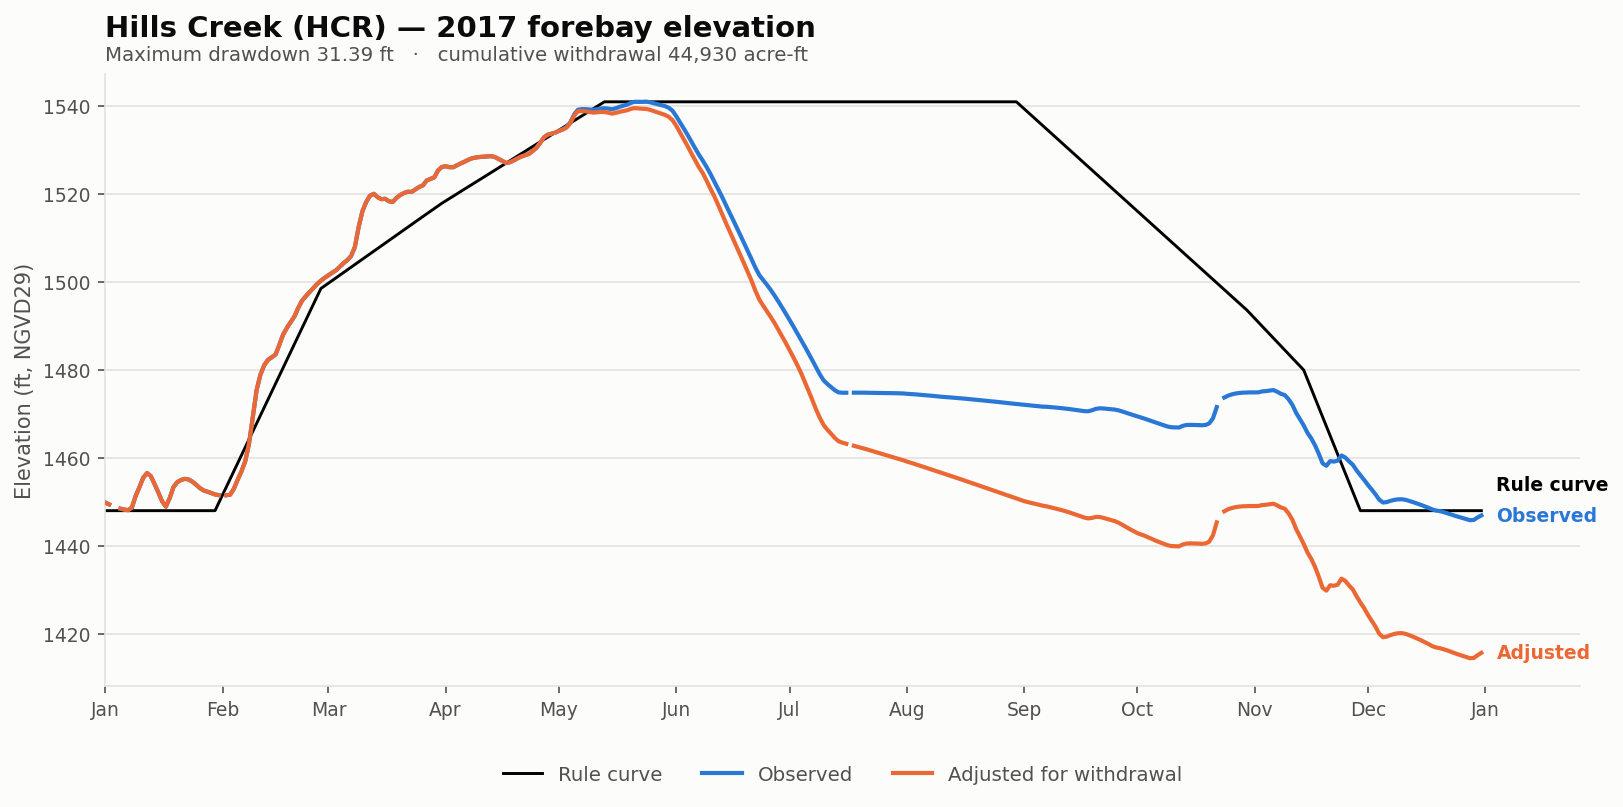

The file beside this chart, header and first rows:
date, elev_observed_ft, elev_adjusted_ft, storage_observed_af, storage_adjusted_af, demand_cfs, cumulative_withdrawal_af, elev_change_ft, at_rating_floor, elev_rule_ft
2017-01-01, 1450, 1450, 158594, 158594, 0.0, 0.0, 0.0, False, 1448
2017-01-02, 1449, 1449, 157874, 157874, 0.0, 0.0, 0.0, False, 1448
2017-01-03, , , , , 0.0, 0.0, , False, 1448
2017-01-04, , , , , 0.0, 0.0, , False, 1448
2017-01-05, 1448, 1448, 156182, 156182, 0.0, 0.0, 0.0, False, 1448
2017-01-06, 1448, 1448, 155825, 155825, 0.0, 0.0, 0.0, False, 1448
2017-01-07, 1448, 1448, 155621, 155621, 0.0, 0.0, 0.0, False, 1448
2017-01-08, 1449, 1449, 156590, 156590, 0.0, 0.0, 0.0, False, 1448
2017-01-09, 1451, 1451, 161230, 161230, 0.0, 0.0, 0.0, False, 1448
2017-01-10, 1453, 1453, 164695, 164695, 0.0, 0.0, 0.0, False, 1448
2017-01-11, 1456, 1456, 168450, 168450, 0.0, 0.0, 0.0, False, 1448
2017-01-12, 1457, 1457, 170252, 170252, 0.0, 0.0, 0.0, False, 1448
2017-01-13, 1456, 1456, 169079, 169079, 0.0, 0.0, 0.0, False, 1448
2017-01-14, 1454, 1454, 165926, 165926, 0.0, 0.0, 0.0, False, 1448
2017-01-15, 1452, 1452, 162638, 162638, 0.0, 0.0, 0.0, False, 1448
2017-01-16, 1450, 1450, 159121, 159121, 0.0, 0.0, 0.0, False, 1448
2017-01-17, 1449, 1449, 156981, 156981, 0.0, 0.0, 0.0, False, 1448
2017-01-18, 1451, 1451, 160362, 160362, 0.0, 0.0, 0.0, False, 1448
2017-01-19, 1453, 1453, 164729, 164729, 0.0, 0.0, 0.0, False, 1448
2017-01-20, 1454, 1454, 166682, 166682, 0.0, 0.0, 0.0, False, 1448
2017-01-21, 1455, 1455, 167582, 167582, 0.0, 0.0, 0.0, False, 1448
2017-01-22, 1455, 1455, 168008, 168008, 0.0, 0.0, 0.0, False, 1448
2017-01-23, 1455, 1455, 167787, 167787, 0.0, 0.0, 0.0, False, 1448
2017-01-24, 1455, 1455, 166916, 166916, 0.0, 0.0, 0.0, False, 1448
2017-01-25, 1454, 1454, 165647, 165647, 0.0, 0.0, 0.0, False, 1448
2017-01-26, 1453, 1453, 164338, 164338, 0.0, 0.0, 0.0, False, 1448
2017-01-27, 1453, 1453, 163420, 163420, 0.0, 0.0, 0.0, False, 1448
2017-01-28, 1452, 1452, 162961, 162961, 0.0, 0.0, 0.0, False, 1448
2017-01-29, 1452, 1452, 162417, 162417, 0.0, 0.0, 0.0, False, 1448
2017-01-30, 1452, 1452, 161842, 161842, 0.0, 0.0, 0.0, False, 1448
2017-01-31, 1452, 1452, 161590, 161590, 0.0, 0.0, 0.0, False, 1450
2017-02-01, , , , , 0.0, 0.0, , False, 1452
2017-02-02, 1452, 1452, 161536, 161536, 0.0, 0.0, 0.0, False, 1453
2017-02-03, 1452, 1452, 161752, 161752, 0.0, 0.0, 0.0, False, 1455
2017-02-04, 1453, 1453, 164134, 164134, 0.0, 0.0, 0.0, False, 1457
2017-02-05, 1455, 1455, 167719, 167719, 0.0, 0.0, 0.0, False, 1459
2017-02-06, 1457, 1457, 170949, 170949, 0.0, 0.0, 0.0, False, 1461
2017-02-07, 1459, 1459, 175004, 175004, 0.0, 0.0, 0.0, False, 1462
2017-02-08, 1463, 1463, 181976, 181976, 0.0, 0.0, 0.0, False, 1464
2017-02-09, 1469, 1469, 192631, 192631, 0.0, 0.0, 0.0, False, 1466
2017-02-10, 1475, 1475, 203110, 203110, 0.0, 0.0, 0.0, False, 1468
2017-02-11, 1479, 1479, 209138, 209138, 0.0, 0.0, 0.0, False, 1470
2017-02-12, 1481, 1481, 213147, 213147, 0.0, 0.0, 0.0, False, 1471
2017-02-13, 1482, 1482, 215720, 215720, 0.0, 0.0, 0.0, False, 1473
2017-02-14, 1483, 1483, 216880, 216880, 0.0, 0.0, 0.0, False, 1475
2017-02-15, 1483, 1483, 218129, 218129, 0.0, 0.0, 0.0, False, 1477
2017-02-16, 1486, 1486, 222600, 222600, 0.0, 0.0, 0.0, False, 1479
2017-02-17, 1488, 1488, 227384, 227384, 0.0, 0.0, 0.0, False, 1480
2017-02-18, 1490, 1490, 230540, 230540, 0.0, 0.0, 0.0, False, 1482
2017-02-19, 1491, 1491, 233140, 233140, 0.0, 0.0, 0.0, False, 1484
2017-02-20, 1492, 1492, 235860, 235860, 0.0, 0.0, 0.0, False, 1486
2017-02-21, 1494, 1494, 239800, 239800, 0.0, 0.0, 0.0, False, 1488
2017-02-22, 1496, 1496, 243100, 243100, 0.0, 0.0, 0.0, False, 1490
2017-02-23, 1497, 1497, 245217, 245217, 0.0, 0.0, 0.0, False, 1491
2017-02-24, 1498, 1498, 247120, 247120, 0.0, 0.0, 0.0, False, 1493
2017-02-25, 1499, 1499, 249040, 249040, 0.0, 0.0, 0.0, False, 1495
2017-02-26, 1500, 1500, 250876, 250876, 0.0, 0.0, 0.0, False, 1497
2017-02-27, 1500, 1500, 252504, 252504, 0.0, 0.0, 0.0, False, 1499
2017-02-28, 1501, 1501, 253934, 253934, 0.0, 0.0, 0.0, False, 1499
2017-03-01, 1502, 1502, 255288, 255288, 0.0, 0.0, 0.0, False, 1500
... 305 more rows
